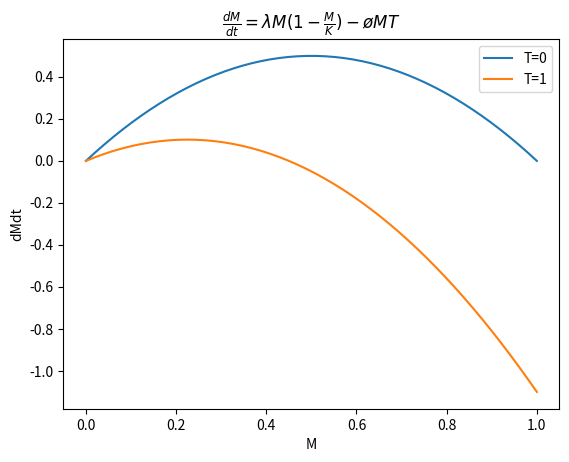

Write the Python code that produced this figure.
import numpy as np
from scipy.integrate import odeint
import matplotlib.pyplot as plt
import math

K = 1
phi = 1.1
T = 0
Lambda = 2

M = np.linspace(0, 1)
for T in range(2):
    dmdt = (Lambda * M) - ((Lambda * M * M) / K) - (phi * M * T)
    plt.plot(M, dmdt, label=f'T={T}')
    #show that max pos roots has T < lambda/phi
    plt.legend()
    plt.title(r'$\frac{dM}{dt} = \lambda M(1-\frac{M}{K}) - \o{}MT$')
    plt.xlabel('M')
    plt.ylabel('dMdt')
plt.show()
